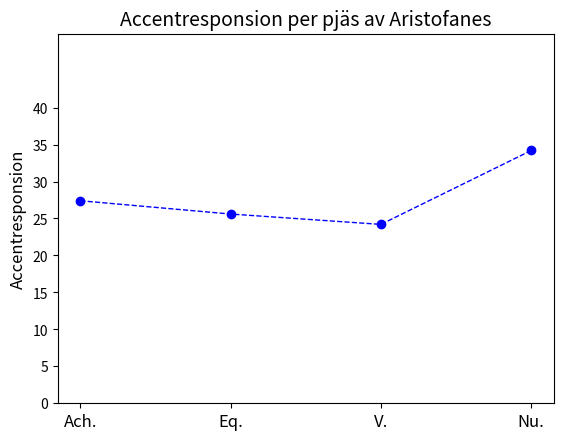

Write the Python code that produced this figure.
import matplotlib.pyplot as plt

# Data
labels = ['Ach.', 'Eq.', 'V.', 'Nu.']
values = [27.4, 25.6, 24.2, 34.2]
x = range(len(labels))  # Numeric x-axis positions

# Plot
fig, ax = plt.subplots()
ax.plot(x, values, 'bo', label='Data Points')  # Plot points in blue
ax.plot(x, values, 'b--', linewidth=1)  # Dotted line connecting points

# Formatting
ax.set_ylabel('Accentresponsion', fontsize=12)
ax.set_ylim(0, 50)  # y-axis limited to 50%
ax.set_xticks(x)
ax.set_xticklabels(labels, fontstyle='italic', fontsize=12)
ax.set_yticks(range(0, 41, 5))  # = axis between 0 and 41%, ticks every 5%
ax.set_title('Accentresponsion per pjäs av Aristofanes', fontsize=14)

plt.savefig('plot.png', dpi=500)

